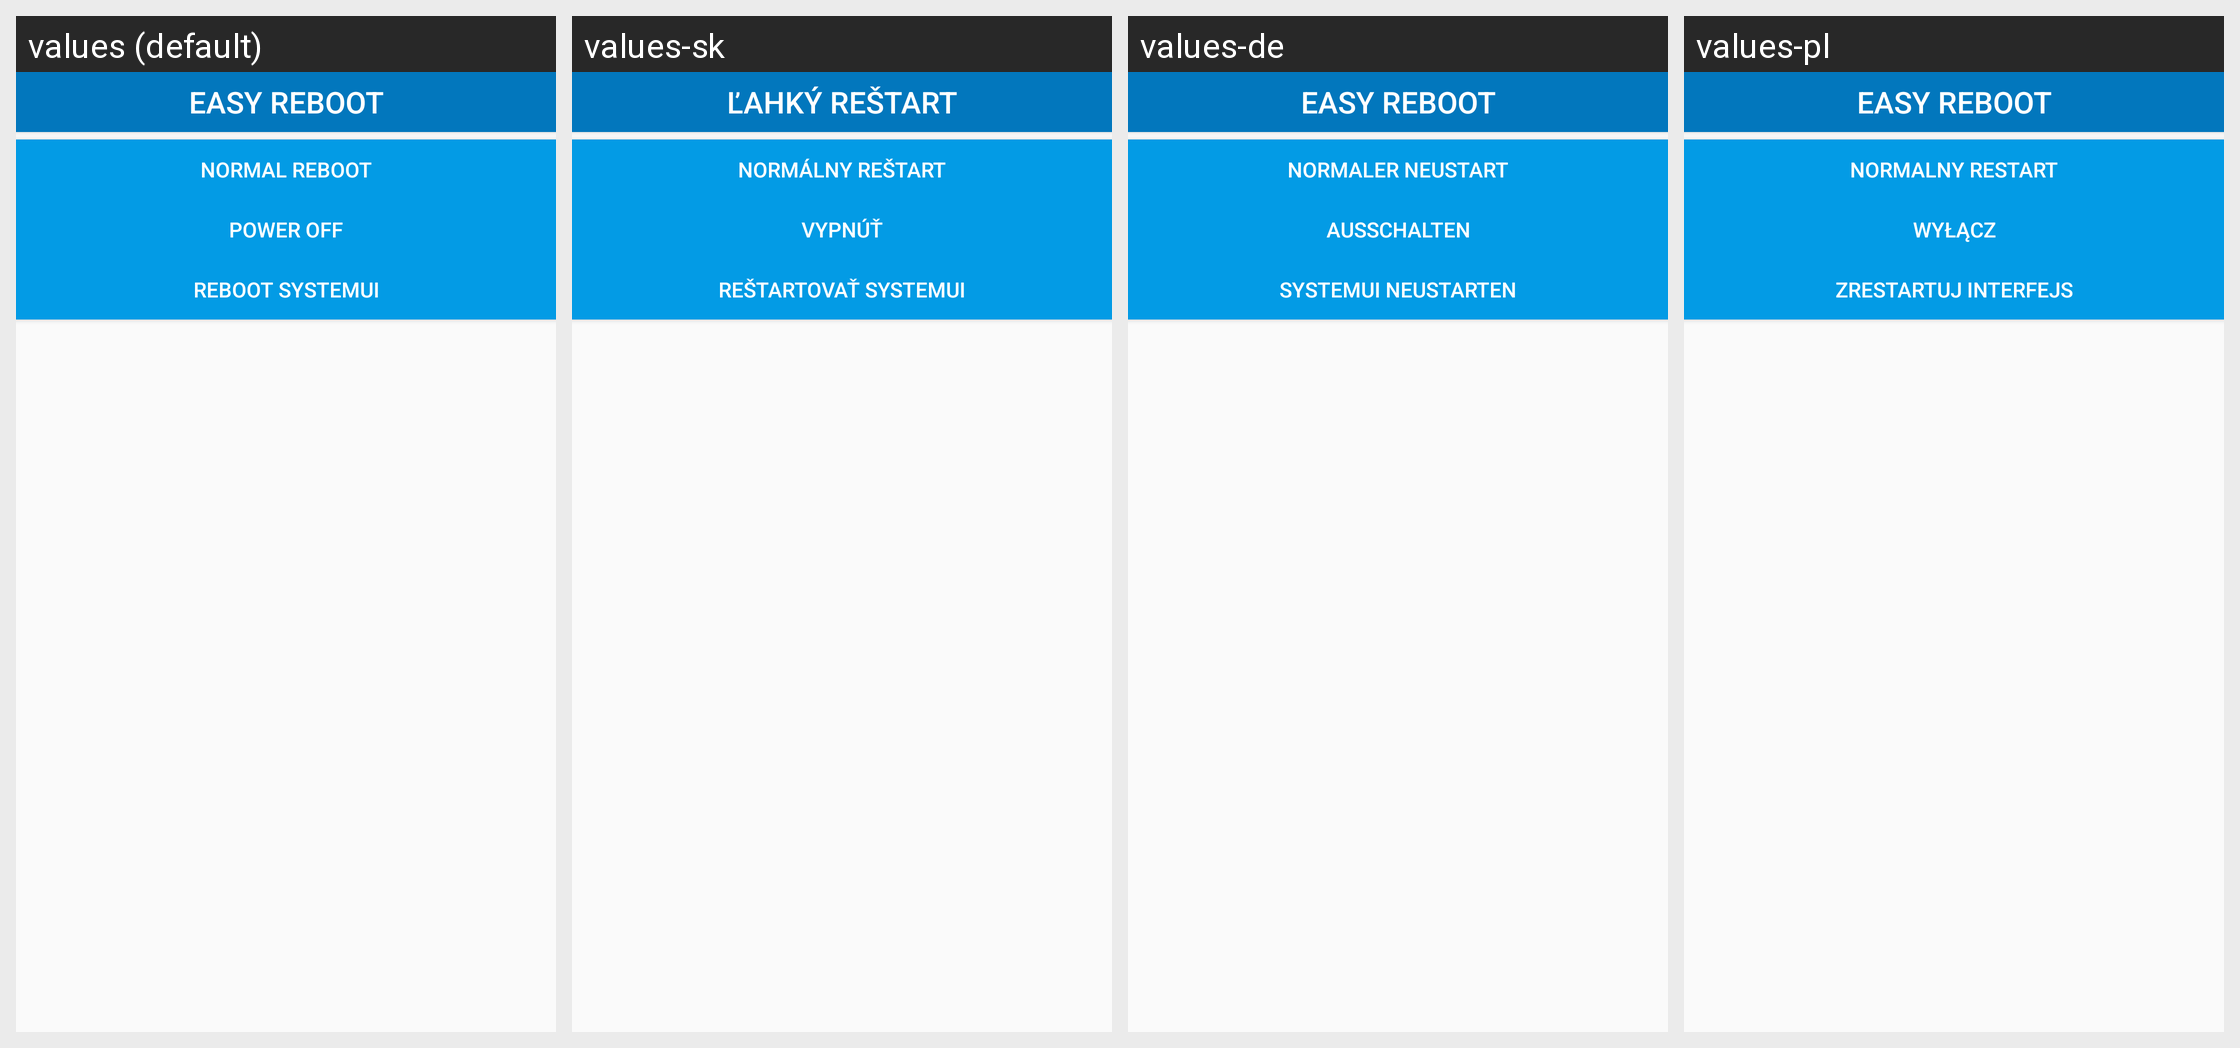

Locale-by-locale string values for the Android screen shown in this grid:
Android screen res/layout/activity_widget_medium.xml rendered under 4 locales, left to right: values (default), values-sk, values-de, values-pl. Device: Nexus 5 (rendered at 1080×1920; each locale shown at half size, 540×960, under a caption strip naming it); theme AppTheme.
Other locales in the repository, not shown: values-cs, values-es, values-it, values-nl, values-pt-rBR, values-ru, values-uk, values-vi, values-zh-rCN, values-zh-rTW.
Strings drawn on this screen, with the default value and each locale's value (text and hints the layout hard-codes, and strings that could not be matched under every locale, appear in the picture but are not listed):

app_name
  values: Easy Reboot
  values-sk: Ľahký Reštart
  values-de: Easy Reboot
  values-pl: Easy Reboot

widgetnormalreboot
  values: Normal Reboot
  values-sk: Normálny reštart
  values-de: Normaler Neustart
  values-pl: Normalny restart

spegnitesto
  values: Power Off
  values-sk: Vypnúť
  values-de: Ausschalten
  values-pl: Wyłącz

rebootuitesto
  values: Reboot SystemUI
  values-sk: Reštartovať SystemUI
  values-de: SystemUI neustarten
  values-pl: Zrestartuj Interfejs
